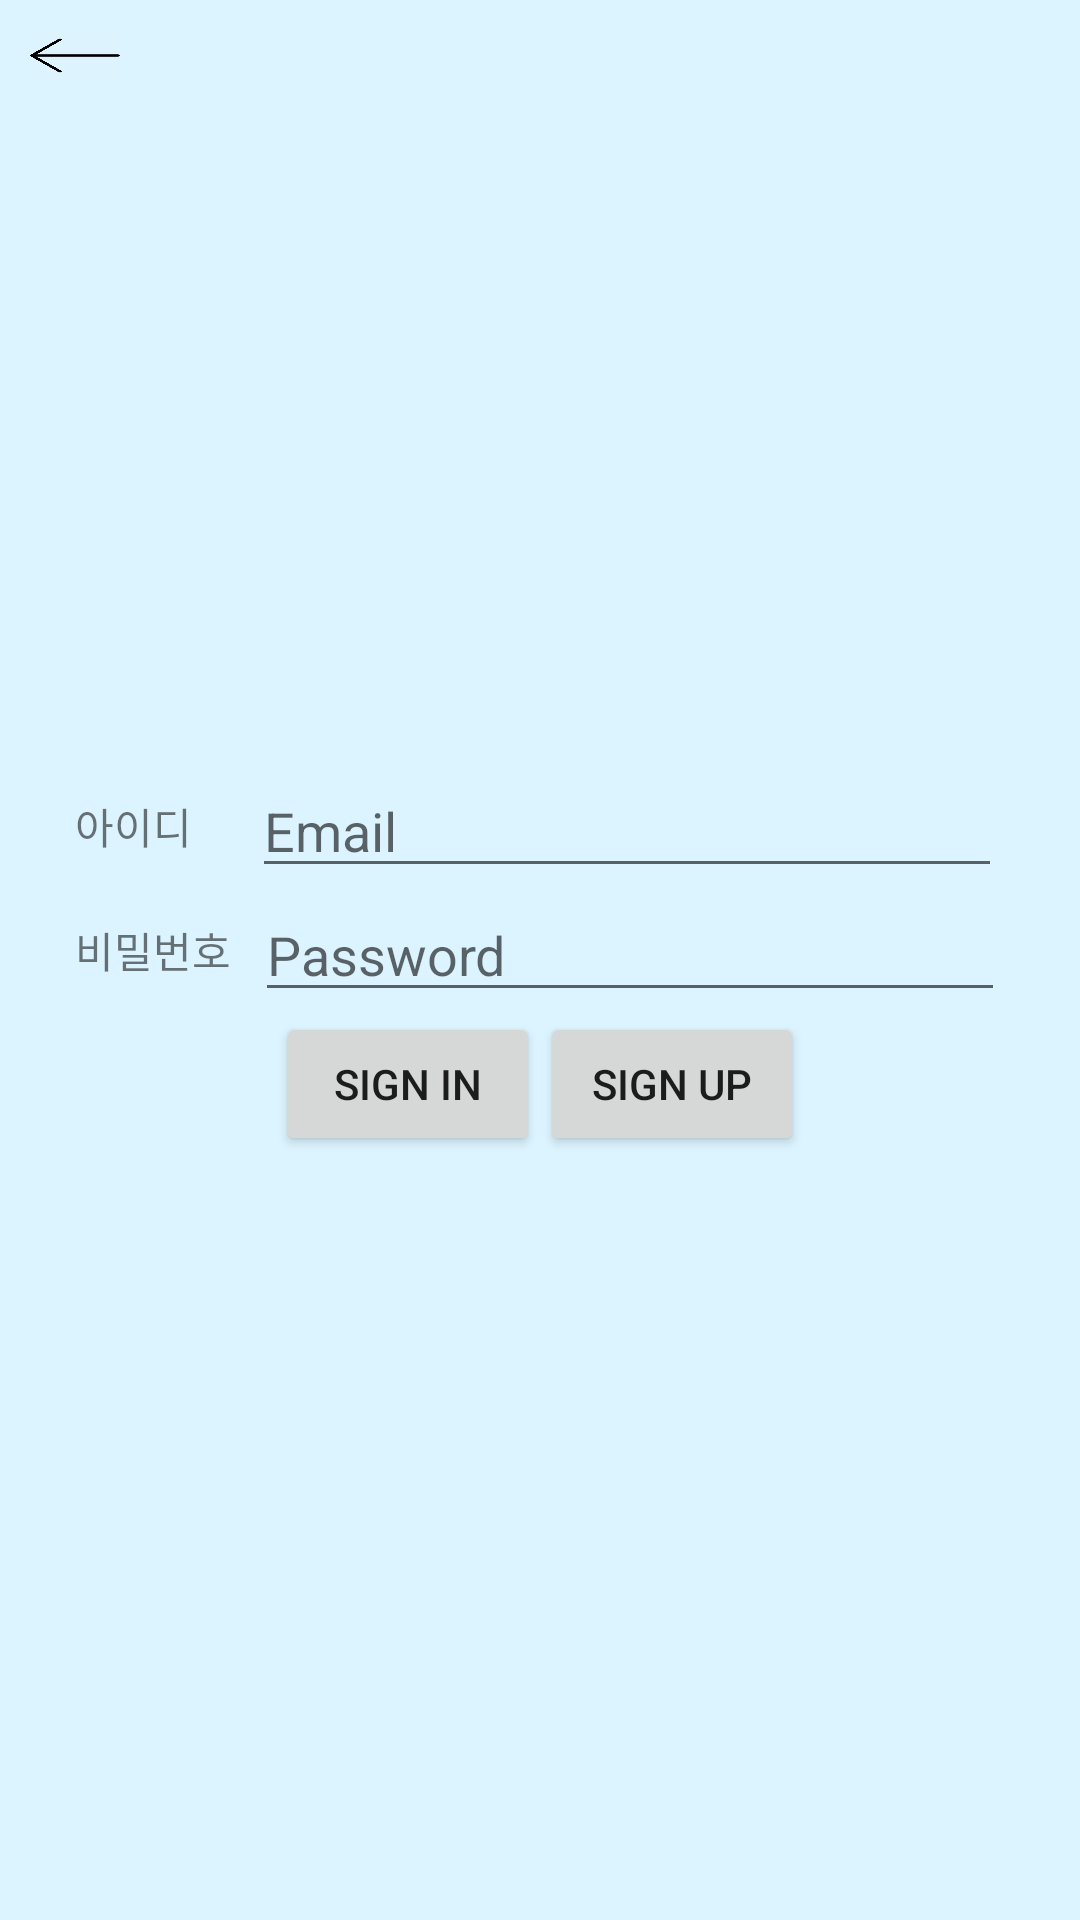

Here is an Android app screen rendered from its layout file. Give the layout XML and the strings, colors and styles it references.
<!-- AndroidManifest.xml: application theme AppTheme -->
<!-- res/layout/activity_login.xml -->
<?xml version="1.0" encoding="utf-8"?>
<FrameLayout xmlns:android="http://schemas.android.com/apk/res/android"
    xmlns:app="http://schemas.android.com/apk/res-auto"
    android:layout_width="match_parent"
    android:layout_height="match_parent"
    android:background="@color/AllBackground"
    android:orientation="vertical">

    <ImageButton
        android:id="@+id/btn_previous"
        android:layout_width="30dp"
        android:layout_height="17dp"
        android:layout_margin="10dp"
        android:background="#04ffffff"
        android:scaleType="fitXY"
        android:src="@drawable/icon_previous" />

    <LinearLayout
        android:layout_width="wrap_content"
        android:layout_height="wrap_content"
        android:layout_gravity="center"
        android:orientation="vertical">


        <LinearLayout
            android:layout_width="wrap_content"
            android:layout_height="wrap_content"
            android:gravity="center"
            android:orientation="horizontal">

            <TextView
                android:layout_width="wrap_content"
                android:layout_height="wrap_content"
                android:layout_gravity="center_vertical"
                android:text="아이디" />

            <EditText
                android:id="@+id/user_email"
                android:layout_width="250dp"
                android:layout_height="wrap_content"
                android:layout_marginStart="20dp"
                android:hint="@string/prompt_email"
                android:inputType="textEmailAddress" />

        </LinearLayout>

        <LinearLayout
            android:layout_width="wrap_content"
            android:layout_height="wrap_content"
            android:orientation="horizontal">

            <TextView
                android:layout_width="wrap_content"
                android:layout_height="wrap_content"
                android:layout_gravity="center_vertical"
                android:text="비밀번호" />

            <EditText
                android:id="@+id/user_pwd"
                android:layout_width="250dp"
                android:layout_height="wrap_content"
                android:layout_marginStart="8dp"
                android:hint="@string/prompt_password"
                android:inputType="textPassword" />
        </LinearLayout>


        <LinearLayout
            android:layout_width="wrap_content"
            android:layout_height="wrap_content"
            android:layout_gravity="center"
            android:orientation="horizontal">

            <Button
                android:id="@+id/btn_signin"
                android:layout_width="wrap_content"
                android:layout_height="wrap_content"
                android:enabled="true"
                android:text="@string/action_sign_in" />

            <Button
                android:id="@+id/btn_signup"
                android:layout_width="wrap_content"
                android:layout_height="wrap_content"
                android:enabled="true"
                android:text="@string/action_sign_up" />

        </LinearLayout>
    </LinearLayout>
</FrameLayout>
<!-- resources referenced by this layout -->
<resources>
  <color name="AllBackground">#DCF4FF</color>
  <!-- drawable icon_previous: png bitmap (drawable-hdpi, 2078 bytes) -->
  <string name="action_sign_in">Sign in</string>
  <string name="action_sign_up">Sign up</string>
  <string name="prompt_email">Email</string>
  <string name="prompt_password">Password</string>
  <style name="AppTheme" parent="Theme.AppCompat.Light.DarkActionBar">
          
          <item name="colorPrimary">@color/colorPrimary</item>
          <item name="colorPrimaryDark">@color/colorPrimaryDark</item>
          <item name="colorAccent">@color/colorAccent</item>
          <item name="windowNoTitle">true</item>
      </style>
  <color name="colorPrimary">#6200EE</color>
  <color name="colorPrimaryDark">#3700B3</color>
  <color name="colorAccent">#03DAC5</color>]
</resources>
